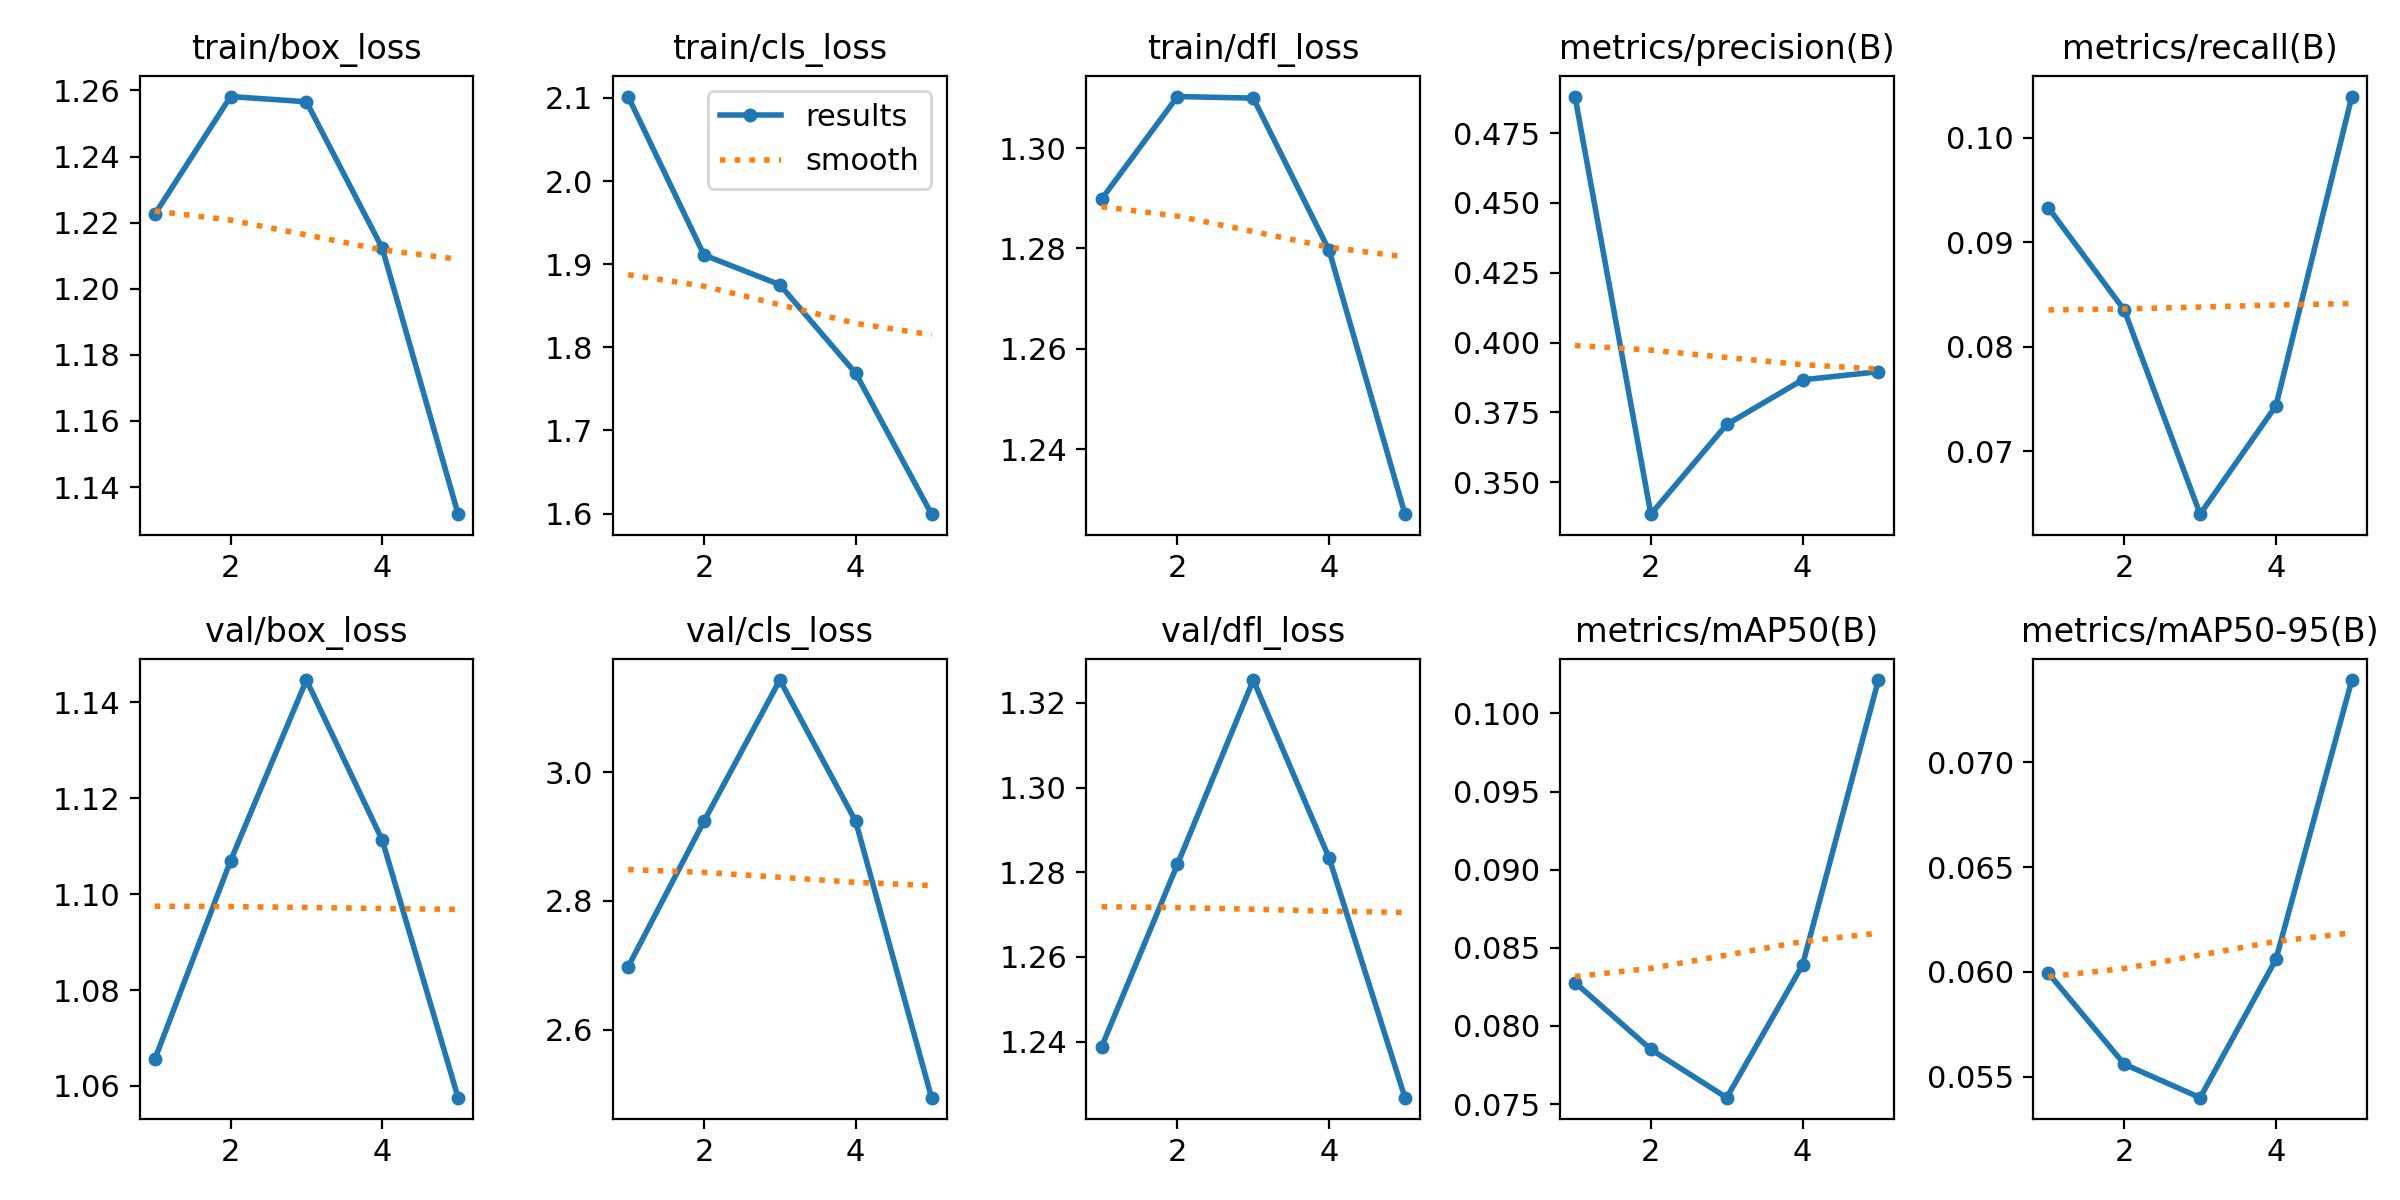

Values plotted in this chart, from the file beside it:
epoch, time, train/box_loss, train/cls_loss, train/dfl_loss, metrics/precision(B), metrics/recall(B), metrics/mAP50(B), metrics/mAP50-95(B), val/box_loss, val/cls_loss, val/dfl_loss, lr/pg0, lr/pg1, lr/pg2
1, 137745, 1.222, 2.102, 1.29, 0.4881, 0.09331, 0.08278, 0.05993, 1.066, 2.698, 1.239, 0.003333, 0.003333, 0.003333
2, 274569, 1.258, 1.911, 1.31, 0.3386, 0.08351, 0.0785, 0.05559, 1.107, 2.924, 1.282, 0.005347, 0.005347, 0.005347
3, 411180, 1.257, 1.875, 1.31, 0.3707, 0.06396, 0.07541, 0.05399, 1.145, 3.143, 1.325, 0.00604, 0.00604, 0.00604
4, 547764, 1.212, 1.769, 1.28, 0.3867, 0.07435, 0.08391, 0.0606, 1.111, 2.924, 1.283, 0.00406, 0.00406, 0.00406
5, 684359, 1.132, 1.599, 1.227, 0.3896, 0.104, 0.1021, 0.07393, 1.058, 2.494, 1.227, 0.00208, 0.00208, 0.00208
